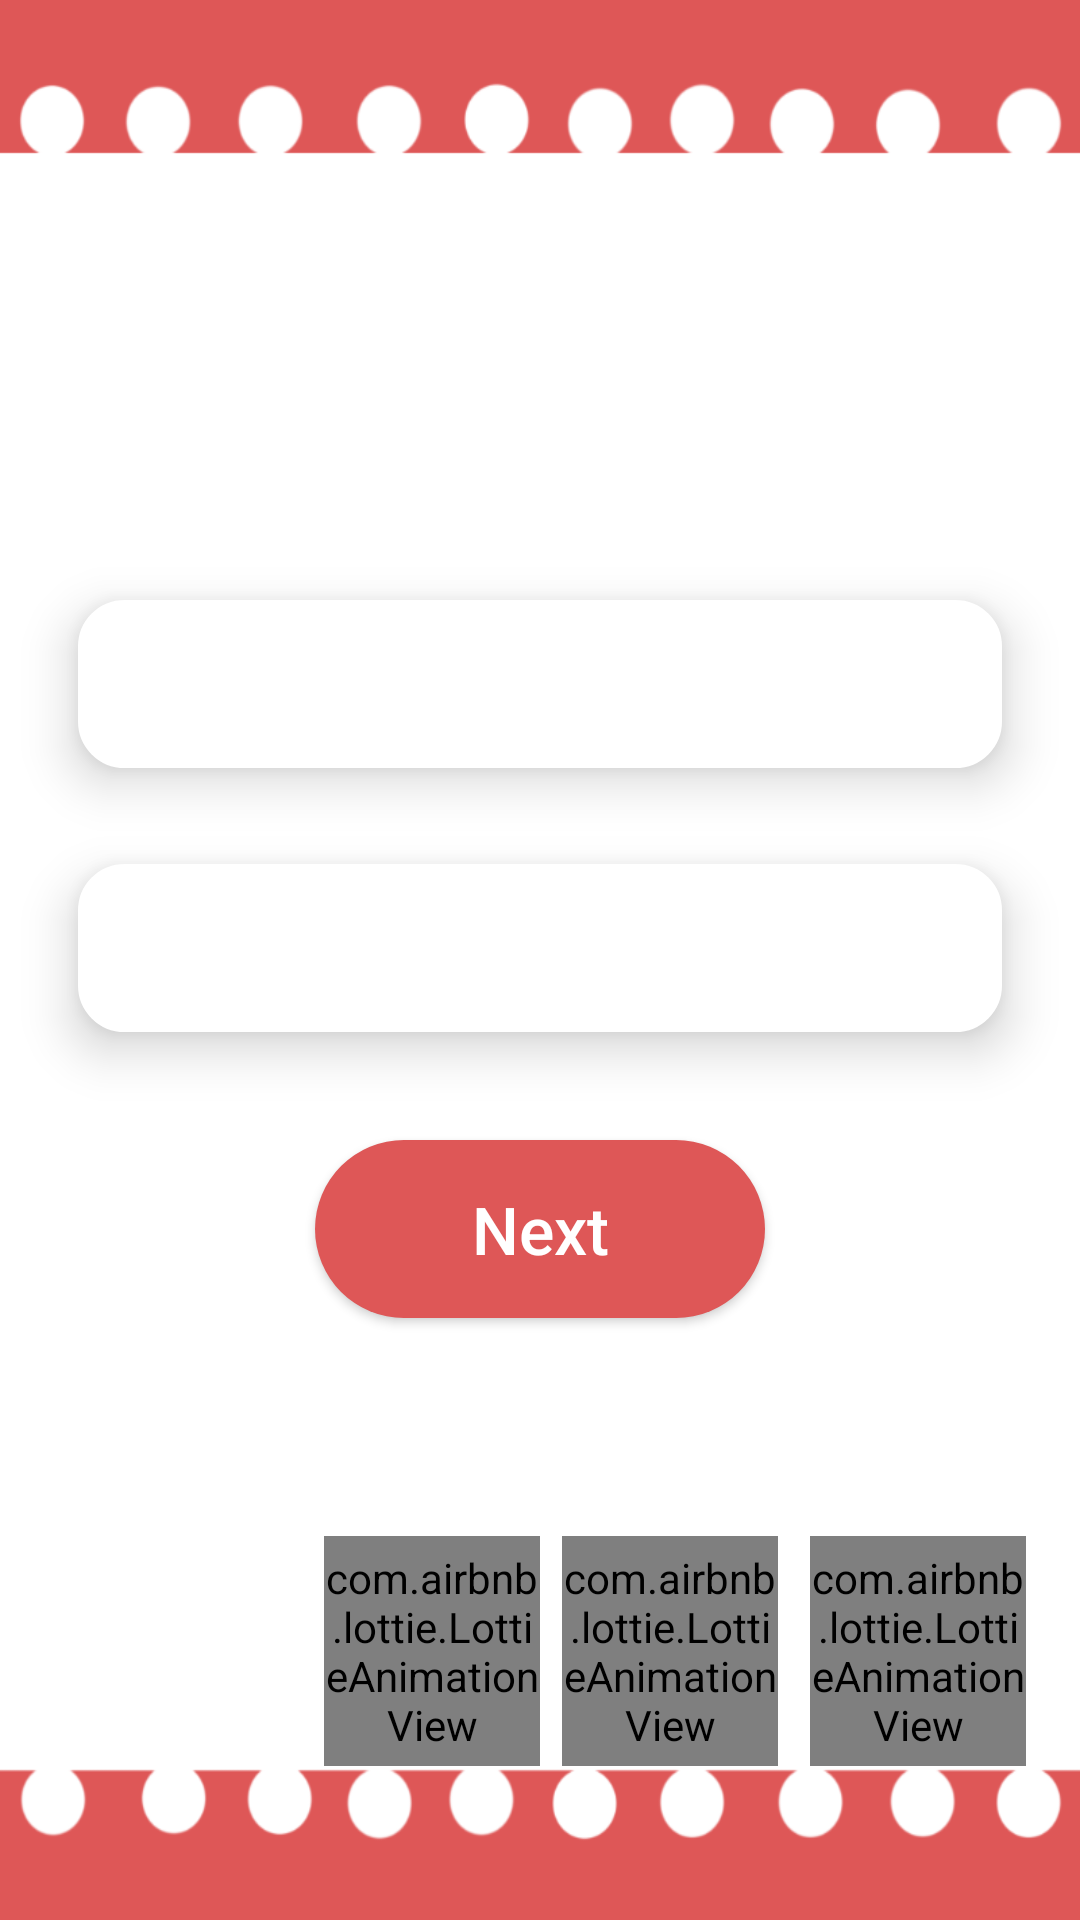

Android layout source for this screen:
<!-- AndroidManifest.xml: application theme AppTheme -->
<!-- res/layout/activity_movie.xml -->
<?xml version="1.0" encoding="utf-8"?>
<android.support.constraint.ConstraintLayout xmlns:android="http://schemas.android.com/apk/res/android"
    xmlns:app="http://schemas.android.com/apk/res-auto"
    xmlns:tools="http://schemas.android.com/tools"
    android:id="@+id/cl_movie"
    android:layout_width="match_parent"
    android:layout_height="match_parent"
    android:background="@drawable/screen_back"
    tools:context=".Activities.Movie">


    <Spinner
        android:id="@+id/spinner_genre"
        android:layout_width="0dp"
        android:layout_height="0dp"
        android:layout_marginEnd="8dp"
        android:layout_marginLeft="8dp"
        android:layout_marginRight="8dp"
        android:layout_marginStart="8dp"
        android:layout_marginTop="8dp"
        android:background="@drawable/edittext_back"
        android:elevation="10dp"
        app:layout_constraintBottom_toTopOf="@+id/guideline33"
        app:layout_constraintEnd_toStartOf="@+id/guideline35"
        app:layout_constraintStart_toStartOf="@+id/guideline34"
        app:layout_constraintTop_toTopOf="@+id/guideline32" />

    <Spinner
        android:id="@+id/spinner_movie"
        android:layout_width="0dp"
        android:layout_height="0dp"
        android:layout_marginBottom="8dp"
        android:layout_marginEnd="8dp"
        android:layout_marginLeft="8dp"
        android:layout_marginRight="8dp"
        android:layout_marginStart="8dp"
        android:background="@drawable/edittext_back"
        android:elevation="10dp"
        app:layout_constraintBottom_toTopOf="@+id/guideline37"
        app:layout_constraintEnd_toStartOf="@+id/guideline35"
        app:layout_constraintStart_toStartOf="@+id/guideline34"
        app:layout_constraintTop_toTopOf="@+id/guideline36" />

    <android.support.constraint.Guideline
        android:id="@+id/guideline32"
        android:layout_width="wrap_content"
        android:layout_height="wrap_content"
        android:orientation="horizontal"
        app:layout_constraintGuide_percent="0.30" />

    <android.support.constraint.Guideline
        android:id="@+id/guideline33"
        android:layout_width="wrap_content"
        android:layout_height="wrap_content"
        android:orientation="horizontal"
        app:layout_constraintGuide_percent="0.40" />

    <android.support.constraint.Guideline
        android:id="@+id/guideline34"
        android:layout_width="wrap_content"
        android:layout_height="wrap_content"
        android:orientation="vertical"
        app:layout_constraintGuide_percent="0.05" />

    <android.support.constraint.Guideline
        android:id="@+id/guideline35"
        android:layout_width="wrap_content"
        android:layout_height="wrap_content"
        android:orientation="vertical"
        app:layout_constraintGuide_percent="0.95" />

    <android.support.constraint.Guideline
        android:id="@+id/guideline36"
        android:layout_width="wrap_content"
        android:layout_height="wrap_content"
        android:orientation="horizontal"
        app:layout_constraintGuide_percent="0.45" />

    <android.support.constraint.Guideline
        android:id="@+id/guideline37"
        android:layout_width="wrap_content"
        android:layout_height="wrap_content"
        android:orientation="horizontal"
        app:layout_constraintGuide_percent="0.55" />

    <android.support.constraint.Guideline
        android:id="@+id/guideline38"
        android:layout_width="wrap_content"
        android:layout_height="wrap_content"
        android:orientation="horizontal"
        app:layout_constraintGuide_percent="0.60" />

    <android.support.constraint.Guideline
        android:id="@+id/guideline39"
        android:layout_width="wrap_content"
        android:layout_height="wrap_content"
        android:orientation="horizontal"
        app:layout_constraintGuide_percent="0.68" />

    <Button
        android:id="@+id/button_next"
        android:layout_width="150dp"
        android:layout_height="wrap_content"
        android:layout_marginEnd="8dp"
        android:layout_marginLeft="8dp"
        android:layout_marginRight="8dp"
        android:layout_marginStart="8dp"
        android:background="@drawable/buttonfile"
        android:text="Next"
        android:textAllCaps="false"
        android:textColor="#fff"
        android:textSize="22dp"
        app:layout_constraintBottom_toTopOf="@+id/guideline39"
        app:layout_constraintEnd_toStartOf="@+id/guideline35"
        app:layout_constraintStart_toStartOf="@+id/guideline34"
        app:layout_constraintTop_toTopOf="@+id/guideline38" />

    <android.support.constraint.Guideline
        android:id="@+id/guideline60"
        android:layout_width="wrap_content"
        android:layout_height="wrap_content"
        android:orientation="vertical"
        app:layout_constraintGuide_percent="0.75" />

    <android.support.constraint.Guideline
        android:id="@+id/guideline61"
        android:layout_width="wrap_content"
        android:layout_height="wrap_content"
        android:orientation="horizontal"
        app:layout_constraintGuide_percent="0.92" />

    <android.support.constraint.Guideline
        android:id="@+id/guideline62"
        android:layout_width="wrap_content"
        android:layout_height="wrap_content"
        android:orientation="horizontal"
        app:layout_constraintGuide_percent="0.80" />

    <com.airbnb.lottie.LottieAnimationView
        android:id="@+id/lottieAnimationProceed"
        android:layout_width="0dp"
        android:layout_height="0dp"
        android:layout_alignParentRight="true"
        android:layout_gravity="center"
        app:layout_constraintBottom_toTopOf="@+id/guideline61"
        app:layout_constraintEnd_toStartOf="@+id/guideline35"
        app:layout_constraintStart_toStartOf="@+id/guideline60"
        app:layout_constraintTop_toTopOf="@+id/guideline62"
        app:lottie_autoPlay="true"
        app:lottie_fileName="mocial_icon.json"
        app:lottie_loop="true" />

    <com.airbnb.lottie.LottieAnimationView
        android:id="@+id/lottieAnimationFavourite"
        android:layout_width="0dp"
        android:layout_height="0dp"
        android:layout_alignParentRight="true"
        android:layout_gravity="center"
        app:layout_constraintBottom_toTopOf="@+id/guideline61"
        app:layout_constraintEnd_toStartOf="@+id/guideline99"
        app:layout_constraintStart_toStartOf="@+id/guideline98"
        app:layout_constraintTop_toTopOf="@+id/guideline62"
        app:lottie_autoPlay="true"
        app:lottie_fileName="favourite.json"
        app:lottie_loop="true" />

    <com.airbnb.lottie.LottieAnimationView
        android:id="@+id/lottieAnimationPlans"
        android:layout_width="0dp"
        android:layout_height="0dp"
        android:layout_alignParentRight="true"
        android:layout_gravity="center"
        app:layout_constraintBottom_toTopOf="@+id/guideline61"
        app:layout_constraintEnd_toStartOf="@+id/guideline102"
        app:layout_constraintStart_toStartOf="@+id/guideline101"
        app:layout_constraintTop_toTopOf="@+id/guideline62"
        app:lottie_autoPlay="true"
        app:lottie_fileName="plan.json"
        app:lottie_loop="true" />

    <android.support.constraint.Guideline
        android:id="@+id/guideline98"
        android:layout_width="wrap_content"
        android:layout_height="wrap_content"
        android:orientation="vertical"
        app:layout_constraintGuide_percent="0.52" />

    <android.support.constraint.Guideline
        android:id="@+id/guideline99"
        android:layout_width="wrap_content"
        android:layout_height="wrap_content"
        android:orientation="vertical"
        app:layout_constraintGuide_percent="0.72" />

    <android.support.constraint.Guideline
        android:id="@+id/guideline101"
        android:layout_width="wrap_content"
        android:layout_height="wrap_content"
        android:orientation="vertical"
        app:layout_constraintGuide_percent="0.30" />

    <android.support.constraint.Guideline
        android:id="@+id/guideline102"
        android:layout_width="wrap_content"
        android:layout_height="wrap_content"
        android:orientation="vertical"
        app:layout_constraintGuide_percent="0.50" />


</android.support.constraint.ConstraintLayout>
<!-- resources referenced by this layout -->
<resources>
  <!-- drawable buttonfile (drawable) -->
  <?xml version="1.0" encoding="utf-8"?>
  <ripple xmlns:android="http://schemas.android.com/apk/res/android"
      xmlns:tools="http://schemas.android.com/tools"
      android:color="#dcdcdc"
      tools:targetApi="lollipop">
  
      <item>
          <shape android:shape="rectangle">
              <solid android:color="@color/colorLove"/>
              <padding android:top="15dp"
                  android:left="15dp"
                  android:right="15dp"
                  android:bottom="15dp" />
              <corners android:radius="45dp" />
          </shape>
      </item>
  </ripple>
  <!-- drawable edittext_back (drawable) -->
  <?xml version="1.0" encoding="utf-8"?>
  <shape xmlns:android="http://schemas.android.com/apk/res/android">
      <stroke android:color="#fff" android:width="1dp"></stroke>
      <solid android:color="#fff" />
      <corners android:radius="15dp" />
      <padding android:right="15dp" android:left="15dp" android:bottom="15dp" android:top="15dp"></padding>
  </shape>
  <!-- drawable screen_back: png bitmap (drawable, 46568 bytes) -->
  <style name="AppTheme" parent="Theme.AppCompat.Light.NoActionBar">
          
          <item name="colorPrimary">@color/colorPrimary</item>
          <item name="colorPrimaryDark">@color/colorPrimaryDark</item>
          <item name="colorAccent">@color/colorAccent</item>
      </style>
  <color name="colorLove">#DE5757</color>
  <color name="colorPrimary">#de4444</color>
  <color name="colorPrimaryDark">#FFDE4444</color>
  <color name="colorAccent">#b2dfdb</color>
</resources>
